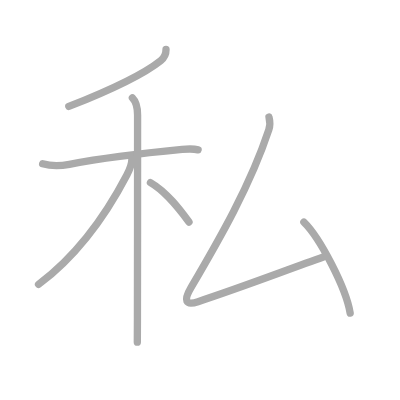
t = 0.00 s
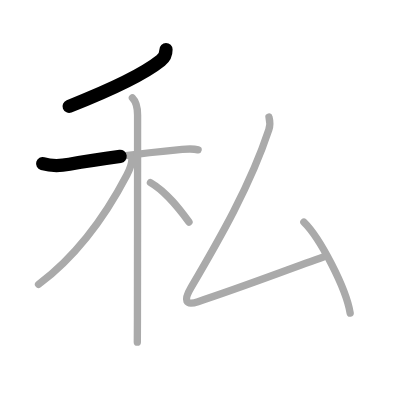
t = 1.50 s
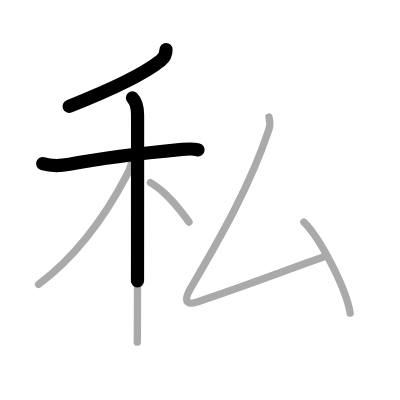
t = 2.75 s
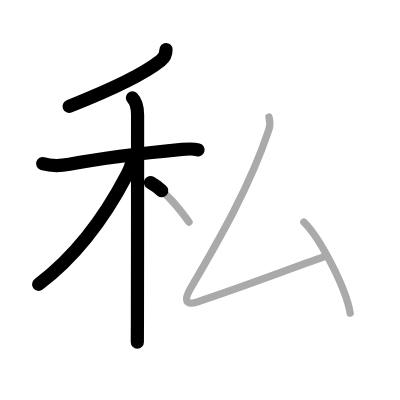
t = 4.25 s
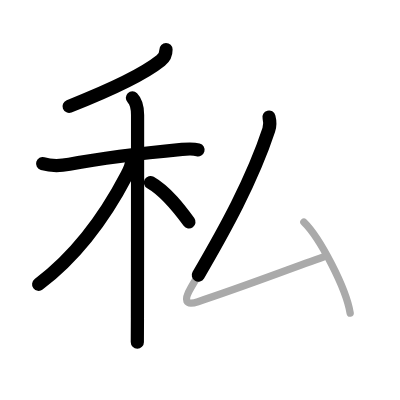
t = 5.50 s
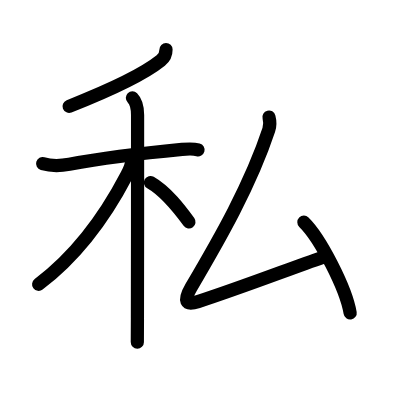
t = 7.00 s

The animated SVG that drew these frames (rendered in a browser with its animation timeline set to each time). Animation: 7 SMIL elements (animate=7); one cycle of 7.00 s.

<?xml version="1.0" standalone="no"?>
<!DOCTYPE svg PUBLIC "-//W3C//DTD SVG 1.1//EN"   "http://www.w3.org/Graphics/SVG/1.1/DTD/svg11.dtd">
<svg width="400px" height="400px"  version="1.1" xmlns="http://www.w3.org/2000/svg">
  <defs>
    <marker id="Triangle" viewBox="0 0 10 10" refX="0" refY="5" markerUnits="strokeWidth" markerWidth="3" style="stroke-opacity:0%;fill:#aaaaaa;" markerHeight="2" orient="auto">
      <path d="M 0 0 L 10 5 L 0 10 z" />
    </marker>
    
    <marker id="Arrow" viewBox="0 0 10 10" refX="5" refY="5" markerUnits="strokeWidth" markerWidth="1.8" style="stroke-opacity:0%;fill:#770000;" markerHeight="2" orient="auto">
      <path d="M 0 4 L 6 4 L 4 1 L 10 5 L 4 9 L 6 6 L 0 6 z" />
        <circle cx="5" cy="5" r="5" />
      </marker>
    
    <marker id="TriangleRed" viewBox="0 0 10 10" refX="0" refY="5" markerUnits="strokeWidth" markerWidth="3" style="stroke-opacity:0%;fill:#CC0000;" markerHeight="2" orient="auto">
      <path d="M 0 0 L 10 5 L 0 10 z" />
    </marker>
    
    <marker id="ArrowRed" viewBox="0 0 10 10" refX="5" refY="5" markerUnits="strokeWidth" markerWidth="1.8" style="stroke-opacity:0%;fill:#CC0000;" markerHeight="2" orient="auto">
      <path d="M 0 4 L 6 4 L 4 1 L 10 5 L 4 9 L 6 6 L 0 6 z" />
        <circle cx="5" cy="5" r="5" />
      </marker>
    
  </defs>
  
  <path style="fill:#ffffff; fill-opacity:100%; fill-rule:evenodd; stroke-width:0;" d="M 0 0 L 400px 0 L 400px 400px L 0 400px L 0 0" />

  <g transform="scale(3.6697247706422 3.6697247706422)">
<path style="fill:none; fill-opacity:0%; fill-rule:evenodd; stroke:#aaaaaa; stroke-opacity:100%; stroke-width: 1.5pt; stroke-linejoin:round; stroke-linecap:round;" d="M45.24 13.5c0.01 1-0.5 2.25-1.43 2.99C39.75 19.75 31.75 23.88 18.75 29"></path>
<path style="fill:none; fill-opacity:0%; fill-rule:evenodd; stroke:#aaaaaa; stroke-opacity:100%; stroke-width: 1.5pt; stroke-linejoin:round; stroke-linecap:round;" d="M11.62 44.6c2.63 0.78 5.51 0.5 7.28 0.17c9.98-1.89 22.62-3.29 30.72-4.06c1.29-0.12 3.13-0.21 4.36 0.12"></path>
<path style="fill:none; fill-opacity:0%; fill-rule:evenodd; stroke:#aaaaaa; stroke-opacity:100%; stroke-width: 1.5pt; stroke-linejoin:round; stroke-linecap:round;" d="M36.08 26.66c0.95 0.95 1.41 2.84 1.41 4.69c0 3.83 0 40.18-0.04 55.4c-0.01 3.25-0.02 5.59-0.03 6.5"></path>
<path style="fill:none; fill-opacity:0%; fill-rule:evenodd; stroke:#aaaaaa; stroke-opacity:100%; stroke-width: 1.5pt; stroke-linejoin:round; stroke-linecap:round;" d="M35.93 43.47c0 1.03-0.71 2.97-1.36 4.2C29.27 57.83 21.15 69.5 10.5 77.5"></path>
<path style="fill:none; fill-opacity:0%; fill-rule:evenodd; stroke:#aaaaaa; stroke-opacity:100%; stroke-width: 1.5pt; stroke-linejoin:round; stroke-linecap:round;" d="M41 49.75c4.4 2.51 8.13 7.52 10.5 10.75"></path>
<path style="fill:none; fill-opacity:0%; fill-rule:evenodd; stroke:#aaaaaa; stroke-opacity:100%; stroke-width: 1.5pt; stroke-linejoin:round; stroke-linecap:round;" d="M73.3 31.9c0.32 1.22 0.34 2.31-0.06 3.51C68.25 50.5 59.75 65.25 52.08 78.31c-2.12 3.61-1.6 5.03 1.88 3.89C66 78.25 76.62 74.12 88.28 69.98"></path>
<path style="fill:none; fill-opacity:0%; fill-rule:evenodd; stroke:#aaaaaa; stroke-opacity:100%; stroke-width: 1.5pt; stroke-linejoin:round; stroke-linecap:round;" d="M82.81 60.54c4.45 4.37 11.49 17.97 12.61 24.77"></path>

<path style="fill:none; fill-opacity:0%; fill-rule:evenodd; stroke:#000000; stroke-opacity:100%; stroke-width: 2.7pt; stroke-linejoin:round; stroke-linecap:round;" d="M45.24 13.5c0.01 1-0.5 2.25-1.43 2.99C39.75 19.75 31.75 23.88 18.75 29" pathLength="100" stroke-dashoffset="100" stroke-dasharray="100 105"><animate id="dashAnim1" attributeName="stroke-dashoffset" from="100" to="0" dur="1s" calcMode="linear" fill="freeze"/></path>
<path style="fill:none; fill-opacity:0%; fill-rule:evenodd; stroke:#000000; stroke-opacity:100%; stroke-width: 2.7pt; stroke-linejoin:round; stroke-linecap:round;" d="M11.62 44.6c2.63 0.78 5.51 0.5 7.28 0.17c9.98-1.89 22.62-3.29 30.72-4.06c1.29-0.12 3.13-0.21 4.36 0.12" pathLength="100" stroke-dashoffset="100" stroke-dasharray="100 105"><animate id="dashAnim2" attributeName="stroke-dashoffset" from="100" to="0" dur="1s" calcMode="linear" begin="dashAnim1.end" fill="freeze"/></path>
<path style="fill:none; fill-opacity:0%; fill-rule:evenodd; stroke:#000000; stroke-opacity:100%; stroke-width: 2.7pt; stroke-linejoin:round; stroke-linecap:round;" d="M36.08 26.66c0.95 0.95 1.41 2.84 1.41 4.69c0 3.83 0 40.18-0.04 55.4c-0.01 3.25-0.02 5.59-0.03 6.5" pathLength="100" stroke-dashoffset="100" stroke-dasharray="100 105"><animate id="dashAnim3" attributeName="stroke-dashoffset" from="100" to="0" dur="1s" calcMode="linear" begin="dashAnim2.end" fill="freeze"/></path>
<path style="fill:none; fill-opacity:0%; fill-rule:evenodd; stroke:#000000; stroke-opacity:100%; stroke-width: 2.7pt; stroke-linejoin:round; stroke-linecap:round;" d="M35.93 43.47c0 1.03-0.71 2.97-1.36 4.2C29.27 57.83 21.15 69.5 10.5 77.5" pathLength="100" stroke-dashoffset="100" stroke-dasharray="100 105"><animate id="dashAnim4" attributeName="stroke-dashoffset" from="100" to="0" dur="1s" calcMode="linear" begin="dashAnim3.end" fill="freeze"/></path>
<path style="fill:none; fill-opacity:0%; fill-rule:evenodd; stroke:#000000; stroke-opacity:100%; stroke-width: 2.7pt; stroke-linejoin:round; stroke-linecap:round;" d="M41 49.75c4.4 2.51 8.13 7.52 10.5 10.75" pathLength="100" stroke-dashoffset="100" stroke-dasharray="100 105"><animate id="dashAnim5" attributeName="stroke-dashoffset" from="100" to="0" dur="1s" calcMode="linear" begin="dashAnim4.end" fill="freeze"/></path>
<path style="fill:none; fill-opacity:0%; fill-rule:evenodd; stroke:#000000; stroke-opacity:100%; stroke-width: 2.7pt; stroke-linejoin:round; stroke-linecap:round;" d="M73.3 31.9c0.32 1.22 0.34 2.31-0.06 3.51C68.25 50.5 59.75 65.25 52.08 78.31c-2.12 3.61-1.6 5.03 1.88 3.89C66 78.25 76.62 74.12 88.28 69.98" pathLength="100" stroke-dashoffset="100" stroke-dasharray="100 105"><animate id="dashAnim6" attributeName="stroke-dashoffset" from="100" to="0" dur="1s" calcMode="linear" begin="dashAnim5.end" fill="freeze"/></path>
<path style="fill:none; fill-opacity:0%; fill-rule:evenodd; stroke:#000000; stroke-opacity:100%; stroke-width: 2.7pt; stroke-linejoin:round; stroke-linecap:round;" d="M82.81 60.54c4.45 4.37 11.49 17.97 12.61 24.77" pathLength="100" stroke-dashoffset="100" stroke-dasharray="100 105"><animate id="dashAnim7" attributeName="stroke-dashoffset" from="100" to="0" dur="1s" calcMode="linear" begin="dashAnim6.end" fill="freeze"/></path>

</g>

</svg>  
          
